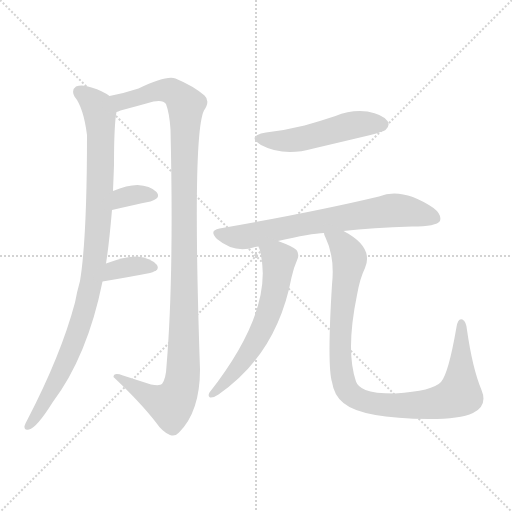
t = 0.00 s
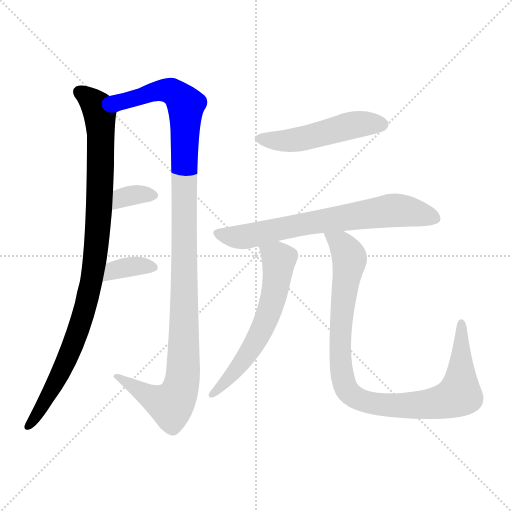
t = 1.34 s
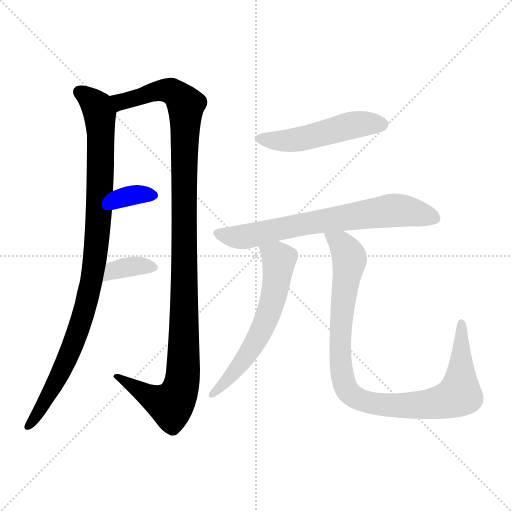
t = 2.67 s
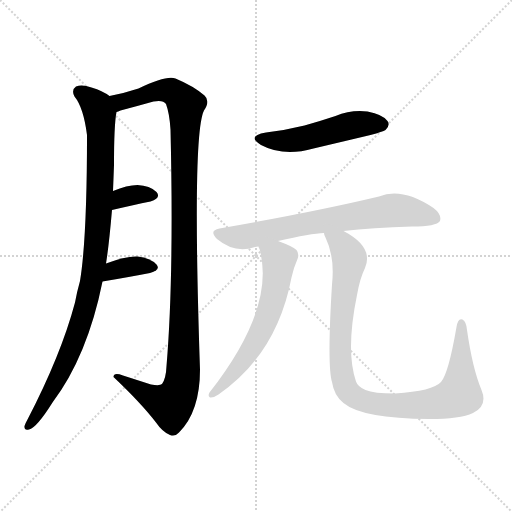
t = 4.01 s
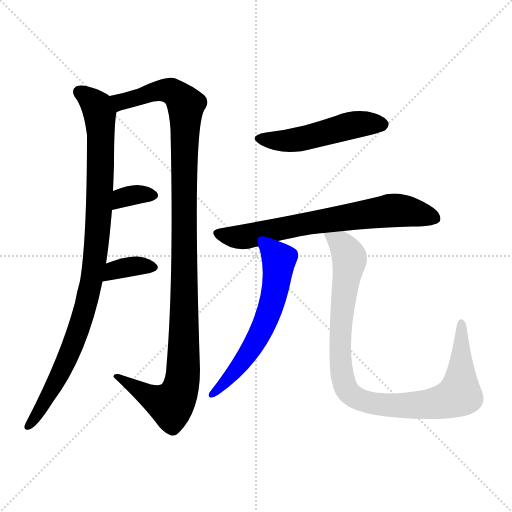
t = 5.34 s
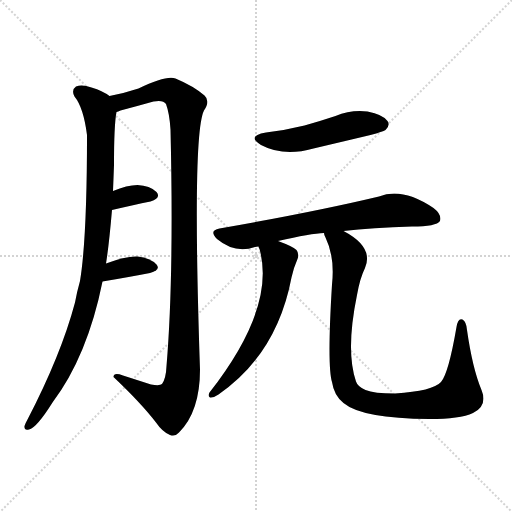
t = 6.68 s

The animated SVG that drew these frames (rendered in a browser with its animation timeline set to each time). Animation: 8 CSS @keyframes rules; one cycle of 6.68 s.

<svg version="1.1" viewBox="0 0 1024 1024" xmlns="http://www.w3.org/2000/svg">
  <g stroke="lightgray" stroke-dasharray="1,1" stroke-width="1" transform="scale(4, 4)">
    <line x1="0" y1="0" x2="256" y2="256"></line>
    <line x1="256" y1="0" x2="0" y2="256"></line>
    <line x1="128" y1="0" x2="128" y2="256"></line>
    <line x1="0" y1="128" x2="256" y2="128"></line>
  </g>
<g transform="scale(1, -1) translate(0, -900)">
   <style type="text/css">
    @keyframes keyframes0 {
      from {
       stroke: blue;
       stroke-dashoffset: 968;
       stroke-width: 128;
       }
       76% {
       animation-timing-function: step-end;
       stroke: blue;
       stroke-dashoffset: 0;
       stroke-width: 128;
       }
       to {
       stroke: black;
       stroke-width: 1024;
       }
       }
       #make-me-a-hanzi-animation-0 {
         animation: keyframes0 1.037760s both;
         animation-delay: 0.000000s;
         animation-timing-function: linear;
       }
    @keyframes keyframes1 {
      from {
       stroke: blue;
       stroke-dashoffset: 1139;
       stroke-width: 128;
       }
       79% {
       animation-timing-function: step-end;
       stroke: blue;
       stroke-dashoffset: 0;
       stroke-width: 128;
       }
       to {
       stroke: black;
       stroke-width: 1024;
       }
       }
       #make-me-a-hanzi-animation-1 {
         animation: keyframes1 1.176921s both;
         animation-delay: 1.037760s;
         animation-timing-function: linear;
       }
    @keyframes keyframes2 {
      from {
       stroke: blue;
       stroke-dashoffset: 338;
       stroke-width: 128;
       }
       52% {
       animation-timing-function: step-end;
       stroke: blue;
       stroke-dashoffset: 0;
       stroke-width: 128;
       }
       to {
       stroke: black;
       stroke-width: 1024;
       }
       }
       #make-me-a-hanzi-animation-2 {
         animation: keyframes2 0.525065s both;
         animation-delay: 2.214681s;
         animation-timing-function: linear;
       }
    @keyframes keyframes3 {
      from {
       stroke: blue;
       stroke-dashoffset: 356;
       stroke-width: 128;
       }
       54% {
       animation-timing-function: step-end;
       stroke: blue;
       stroke-dashoffset: 0;
       stroke-width: 128;
       }
       to {
       stroke: black;
       stroke-width: 1024;
       }
       }
       #make-me-a-hanzi-animation-3 {
         animation: keyframes3 0.539714s both;
         animation-delay: 2.739746s;
         animation-timing-function: linear;
       }
    @keyframes keyframes4 {
      from {
       stroke: blue;
       stroke-dashoffset: 502;
       stroke-width: 128;
       }
       62% {
       animation-timing-function: step-end;
       stroke: blue;
       stroke-dashoffset: 0;
       stroke-width: 128;
       }
       to {
       stroke: black;
       stroke-width: 1024;
       }
       }
       #make-me-a-hanzi-animation-4 {
         animation: keyframes4 0.658529s both;
         animation-delay: 3.279460s;
         animation-timing-function: linear;
       }
    @keyframes keyframes5 {
      from {
       stroke: blue;
       stroke-dashoffset: 697;
       stroke-width: 128;
       }
       69% {
       animation-timing-function: step-end;
       stroke: blue;
       stroke-dashoffset: 0;
       stroke-width: 128;
       }
       to {
       stroke: black;
       stroke-width: 1024;
       }
       }
       #make-me-a-hanzi-animation-5 {
         animation: keyframes5 0.817220s both;
         animation-delay: 3.937988s;
         animation-timing-function: linear;
       }
    @keyframes keyframes6 {
      from {
       stroke: blue;
       stroke-dashoffset: 610;
       stroke-width: 128;
       }
       67% {
       animation-timing-function: step-end;
       stroke: blue;
       stroke-dashoffset: 0;
       stroke-width: 128;
       }
       to {
       stroke: black;
       stroke-width: 1024;
       }
       }
       #make-me-a-hanzi-animation-6 {
         animation: keyframes6 0.746419s both;
         animation-delay: 4.755208s;
         animation-timing-function: linear;
       }
    @keyframes keyframes7 {
      from {
       stroke: blue;
       stroke-dashoffset: 966;
       stroke-width: 128;
       }
       76% {
       animation-timing-function: step-end;
       stroke: blue;
       stroke-dashoffset: 0;
       stroke-width: 128;
       }
       to {
       stroke: black;
       stroke-width: 1024;
       }
       }
       #make-me-a-hanzi-animation-7 {
         animation: keyframes7 1.036133s both;
         animation-delay: 5.501628s;
         animation-timing-function: linear;
       }
</style>
<path d="M 212.0 373.0 Q 218.0 410.0 224.0 480.0 L 226.0 518.0 Q 227.0 543.0 228.0 570.0 Q 228.0 651.0 233.0 676.0 C 236.0 699.0 236.0 699.0 219.0 708.0 Q 206.0 718.0 183.0 725.0 Q 164.0 732.0 152.0 727.0 Q 142.0 720.0 149.0 707.0 Q 167.0 685.0 174.0 630.0 Q 174.0 423.0 160.0 338.0 Q 154.0 317.0 150.0 295.0 Q 122.0 190.0 55.0 61.0 Q 51.0 54.0 49.0 48.0 Q 48.0 38.0 58.0 41.0 Q 73.0 44.0 105.0 95.0 Q 175.0 188.0 205.0 337.0 L 212.0 373.0 Z" fill="lightgray"></path> 
<path d="M 233.0 676.0 Q 236.0 677.0 241.0 679.0 Q 275.0 688.0 307.0 697.0 Q 326.0 701.0 332.0 692.0 Q 339.0 673.0 341.0 641.0 Q 348.0 346.0 333.0 168.0 Q 332.0 143.0 324.0 132.0 Q 320.0 128.0 302.0 131.0 Q 274.0 140.0 246.0 149.0 Q 227.0 156.0 227.0 146.0 Q 282.0 94.0 312.0 55.0 Q 325.0 36.0 340.0 30.0 Q 350.0 26.0 358.0 35.0 Q 400.0 77.0 400.0 161.0 Q 384.0 632.0 408.0 679.0 Q 421.0 698.0 409.0 709.0 Q 387.0 728.0 351.0 743.0 Q 333.0 750.0 277.0 723.0 Q 250.0 714.0 219.0 708.0 C 190.0 701.0 204.0 667.0 233.0 676.0 Z" fill="lightgray"></path> 
<path d="M 224.0 480.0 Q 267.0 490.0 301.0 497.0 Q 323.0 504.0 313.0 516.0 Q 300.0 529.0 275.0 530.0 Q 254.0 530.0 226.0 518.0 C 198.0 506.0 195.0 473.0 224.0 480.0 Z" fill="lightgray"></path> 
<path d="M 205.0 337.0 Q 259.0 346.0 300.0 354.0 Q 322.0 360.0 313.0 371.0 Q 301.0 384.0 275.0 387.0 Q 251.0 388.0 212.0 373.0 C 184.0 362.0 175.0 332.0 205.0 337.0 Z" fill="lightgray"></path> 
<path d="M 532.0 635.0 Q 492.0 628.0 522.0 610.0 Q 567.0 586.0 627.0 603.0 Q 682.0 616.0 741.0 630.0 Q 766.0 637.0 771.0 640.0 Q 781.0 650.0 775.0 658.0 Q 766.0 671.0 735.0 677.0 Q 702.0 681.0 671.0 668.0 Q 641.0 658.0 609.0 649.0 Q 573.0 640.0 532.0 635.0 Z" fill="lightgray"></path> 
<path d="M 687.0 438.0 Q 744.0 445.0 824.0 447.0 Q 873.0 447.0 880.0 458.0 Q 884.0 471.0 867.0 484.0 Q 804.0 526.0 758.0 507.0 Q 628.0 476.0 439.0 443.0 Q 417.0 439.0 434.0 422.0 Q 470.0 392.0 510.0 406.0 Q 513.0 407.0 517.0 407.0 L 556.0 418.0 Q 622.0 433.0 648.0 434.0 L 687.0 438.0 Z" fill="lightgray"></path> 
<path d="M 517.0 407.0 Q 517.0 406.0 519.0 402.0 Q 552.0 285.0 419.0 115.0 Q 415.0 108.0 420.0 105.0 Q 427.0 104.0 437.0 111.0 Q 554.0 192.0 583.0 345.0 Q 587.0 364.0 595.0 382.0 Q 599.0 392.0 593.0 400.0 Q 586.0 407.0 556.0 418.0 C 528.0 429.0 508.0 436.0 517.0 407.0 Z" fill="lightgray"></path> 
<path d="M 963.0 120.0 Q 945.0 163.0 934.0 240.0 Q 933.0 256.0 925.0 261.0 Q 916.0 265.0 913.0 246.0 Q 897.0 153.0 882.0 136.0 Q 866.0 118.0 790.0 113.0 Q 748.0 113.0 731.0 120.0 Q 715.0 127.0 712.0 137.0 Q 691.0 198.0 714.0 310.0 Q 720.0 344.0 730.0 364.0 Q 748.0 406.0 687.0 438.0 C 661.0 454.0 637.0 462.0 648.0 434.0 Q 648.0 430.0 651.0 425.0 Q 670.0 386.0 664.0 331.0 Q 654.0 169.0 664.0 136.0 Q 668.0 109.0 687.0 94.0 Q 724.0 63.0 859.0 62.0 Q 920.0 62.0 946.0 74.0 Q 976.0 89.0 963.0 120.0 Z" fill="lightgray"></path> 
      <clipPath id="make-me-a-hanzi-clip-0">
      <path d="M 212.0 373.0 Q 218.0 410.0 224.0 480.0 L 226.0 518.0 Q 227.0 543.0 228.0 570.0 Q 228.0 651.0 233.0 676.0 C 236.0 699.0 236.0 699.0 219.0 708.0 Q 206.0 718.0 183.0 725.0 Q 164.0 732.0 152.0 727.0 Q 142.0 720.0 149.0 707.0 Q 167.0 685.0 174.0 630.0 Q 174.0 423.0 160.0 338.0 Q 154.0 317.0 150.0 295.0 Q 122.0 190.0 55.0 61.0 Q 51.0 54.0 49.0 48.0 Q 48.0 38.0 58.0 41.0 Q 73.0 44.0 105.0 95.0 Q 175.0 188.0 205.0 337.0 L 212.0 373.0 Z" fill="lightgray"></path>
      </clipPath>
      <path clip-path="url(#make-me-a-hanzi-clip-0)" d="M 160.0 716.0 L 191.0 691.0 L 200.0 666.0 L 200.0 513.0 L 188.0 371.0 L 166.0 268.0 L 146.0 210.0 L 104.0 121.0 L 58.0 50.0 " fill="none" id="make-me-a-hanzi-animation-0" stroke-dasharray="840 1680" stroke-linecap="round"></path>

      <clipPath id="make-me-a-hanzi-clip-1">
      <path d="M 233.0 676.0 Q 236.0 677.0 241.0 679.0 Q 275.0 688.0 307.0 697.0 Q 326.0 701.0 332.0 692.0 Q 339.0 673.0 341.0 641.0 Q 348.0 346.0 333.0 168.0 Q 332.0 143.0 324.0 132.0 Q 320.0 128.0 302.0 131.0 Q 274.0 140.0 246.0 149.0 Q 227.0 156.0 227.0 146.0 Q 282.0 94.0 312.0 55.0 Q 325.0 36.0 340.0 30.0 Q 350.0 26.0 358.0 35.0 Q 400.0 77.0 400.0 161.0 Q 384.0 632.0 408.0 679.0 Q 421.0 698.0 409.0 709.0 Q 387.0 728.0 351.0 743.0 Q 333.0 750.0 277.0 723.0 Q 250.0 714.0 219.0 708.0 C 190.0 701.0 204.0 667.0 233.0 676.0 Z" fill="lightgray"></path>
      </clipPath>
      <path clip-path="url(#make-me-a-hanzi-clip-1)" d="M 228.0 705.0 L 245.0 698.0 L 329.0 720.0 L 347.0 715.0 L 372.0 690.0 L 369.0 202.0 L 364.0 137.0 L 357.0 111.0 L 342.0 90.0 L 298.0 107.0 L 237.0 143.0 " fill="none" id="make-me-a-hanzi-animation-1" stroke-dasharray="1011 2022" stroke-linecap="round"></path>

      <clipPath id="make-me-a-hanzi-clip-2">
      <path d="M 224.0 480.0 Q 267.0 490.0 301.0 497.0 Q 323.0 504.0 313.0 516.0 Q 300.0 529.0 275.0 530.0 Q 254.0 530.0 226.0 518.0 C 198.0 506.0 195.0 473.0 224.0 480.0 Z" fill="lightgray"></path>
      </clipPath>
      <path clip-path="url(#make-me-a-hanzi-clip-2)" d="M 231.0 486.0 L 251.0 507.0 L 304.0 509.0 " fill="none" id="make-me-a-hanzi-animation-2" stroke-dasharray="210 420" stroke-linecap="round"></path>

      <clipPath id="make-me-a-hanzi-clip-3">
      <path d="M 205.0 337.0 Q 259.0 346.0 300.0 354.0 Q 322.0 360.0 313.0 371.0 Q 301.0 384.0 275.0 387.0 Q 251.0 388.0 212.0 373.0 C 184.0 362.0 175.0 332.0 205.0 337.0 Z" fill="lightgray"></path>
      </clipPath>
      <path clip-path="url(#make-me-a-hanzi-clip-3)" d="M 212.0 342.0 L 228.0 360.0 L 270.0 368.0 L 303.0 365.0 " fill="none" id="make-me-a-hanzi-animation-3" stroke-dasharray="228 456" stroke-linecap="round"></path>

      <clipPath id="make-me-a-hanzi-clip-4">
      <path d="M 532.0 635.0 Q 492.0 628.0 522.0 610.0 Q 567.0 586.0 627.0 603.0 Q 682.0 616.0 741.0 630.0 Q 766.0 637.0 771.0 640.0 Q 781.0 650.0 775.0 658.0 Q 766.0 671.0 735.0 677.0 Q 702.0 681.0 671.0 668.0 Q 641.0 658.0 609.0 649.0 Q 573.0 640.0 532.0 635.0 Z" fill="lightgray"></path>
      </clipPath>
      <path clip-path="url(#make-me-a-hanzi-clip-4)" d="M 523.0 624.0 L 547.0 618.0 L 585.0 619.0 L 706.0 650.0 L 764.0 651.0 " fill="none" id="make-me-a-hanzi-animation-4" stroke-dasharray="374 748" stroke-linecap="round"></path>

      <clipPath id="make-me-a-hanzi-clip-5">
      <path d="M 687.0 438.0 Q 744.0 445.0 824.0 447.0 Q 873.0 447.0 880.0 458.0 Q 884.0 471.0 867.0 484.0 Q 804.0 526.0 758.0 507.0 Q 628.0 476.0 439.0 443.0 Q 417.0 439.0 434.0 422.0 Q 470.0 392.0 510.0 406.0 Q 513.0 407.0 517.0 407.0 L 556.0 418.0 Q 622.0 433.0 648.0 434.0 L 687.0 438.0 Z" fill="lightgray"></path>
      </clipPath>
      <path clip-path="url(#make-me-a-hanzi-clip-5)" d="M 437.0 432.0 L 496.0 427.0 L 586.0 448.0 L 791.0 480.0 L 871.0 464.0 " fill="none" id="make-me-a-hanzi-animation-5" stroke-dasharray="569 1138" stroke-linecap="round"></path>

      <clipPath id="make-me-a-hanzi-clip-6">
      <path d="M 517.0 407.0 Q 517.0 406.0 519.0 402.0 Q 552.0 285.0 419.0 115.0 Q 415.0 108.0 420.0 105.0 Q 427.0 104.0 437.0 111.0 Q 554.0 192.0 583.0 345.0 Q 587.0 364.0 595.0 382.0 Q 599.0 392.0 593.0 400.0 Q 586.0 407.0 556.0 418.0 C 528.0 429.0 508.0 436.0 517.0 407.0 Z" fill="lightgray"></path>
      </clipPath>
      <path clip-path="url(#make-me-a-hanzi-clip-6)" d="M 524.0 407.0 L 558.0 381.0 L 548.0 311.0 L 535.0 268.0 L 487.0 179.0 L 423.0 110.0 " fill="none" id="make-me-a-hanzi-animation-6" stroke-dasharray="482 964" stroke-linecap="round"></path>

      <clipPath id="make-me-a-hanzi-clip-7">
      <path d="M 963.0 120.0 Q 945.0 163.0 934.0 240.0 Q 933.0 256.0 925.0 261.0 Q 916.0 265.0 913.0 246.0 Q 897.0 153.0 882.0 136.0 Q 866.0 118.0 790.0 113.0 Q 748.0 113.0 731.0 120.0 Q 715.0 127.0 712.0 137.0 Q 691.0 198.0 714.0 310.0 Q 720.0 344.0 730.0 364.0 Q 748.0 406.0 687.0 438.0 C 661.0 454.0 637.0 462.0 648.0 434.0 Q 648.0 430.0 651.0 425.0 Q 670.0 386.0 664.0 331.0 Q 654.0 169.0 664.0 136.0 Q 668.0 109.0 687.0 94.0 Q 724.0 63.0 859.0 62.0 Q 920.0 62.0 946.0 74.0 Q 976.0 89.0 963.0 120.0 Z" fill="lightgray"></path>
      </clipPath>
      <path clip-path="url(#make-me-a-hanzi-clip-7)" d="M 655.0 431.0 L 683.0 412.0 L 699.0 383.0 L 681.0 253.0 L 680.0 188.0 L 688.0 133.0 L 704.0 110.0 L 739.0 94.0 L 786.0 89.0 L 868.0 93.0 L 911.0 106.0 L 919.0 114.0 L 921.0 129.0 L 923.0 253.0 " fill="none" id="make-me-a-hanzi-animation-7" stroke-dasharray="838 1676" stroke-linecap="round"></path>

</g>
</svg>
